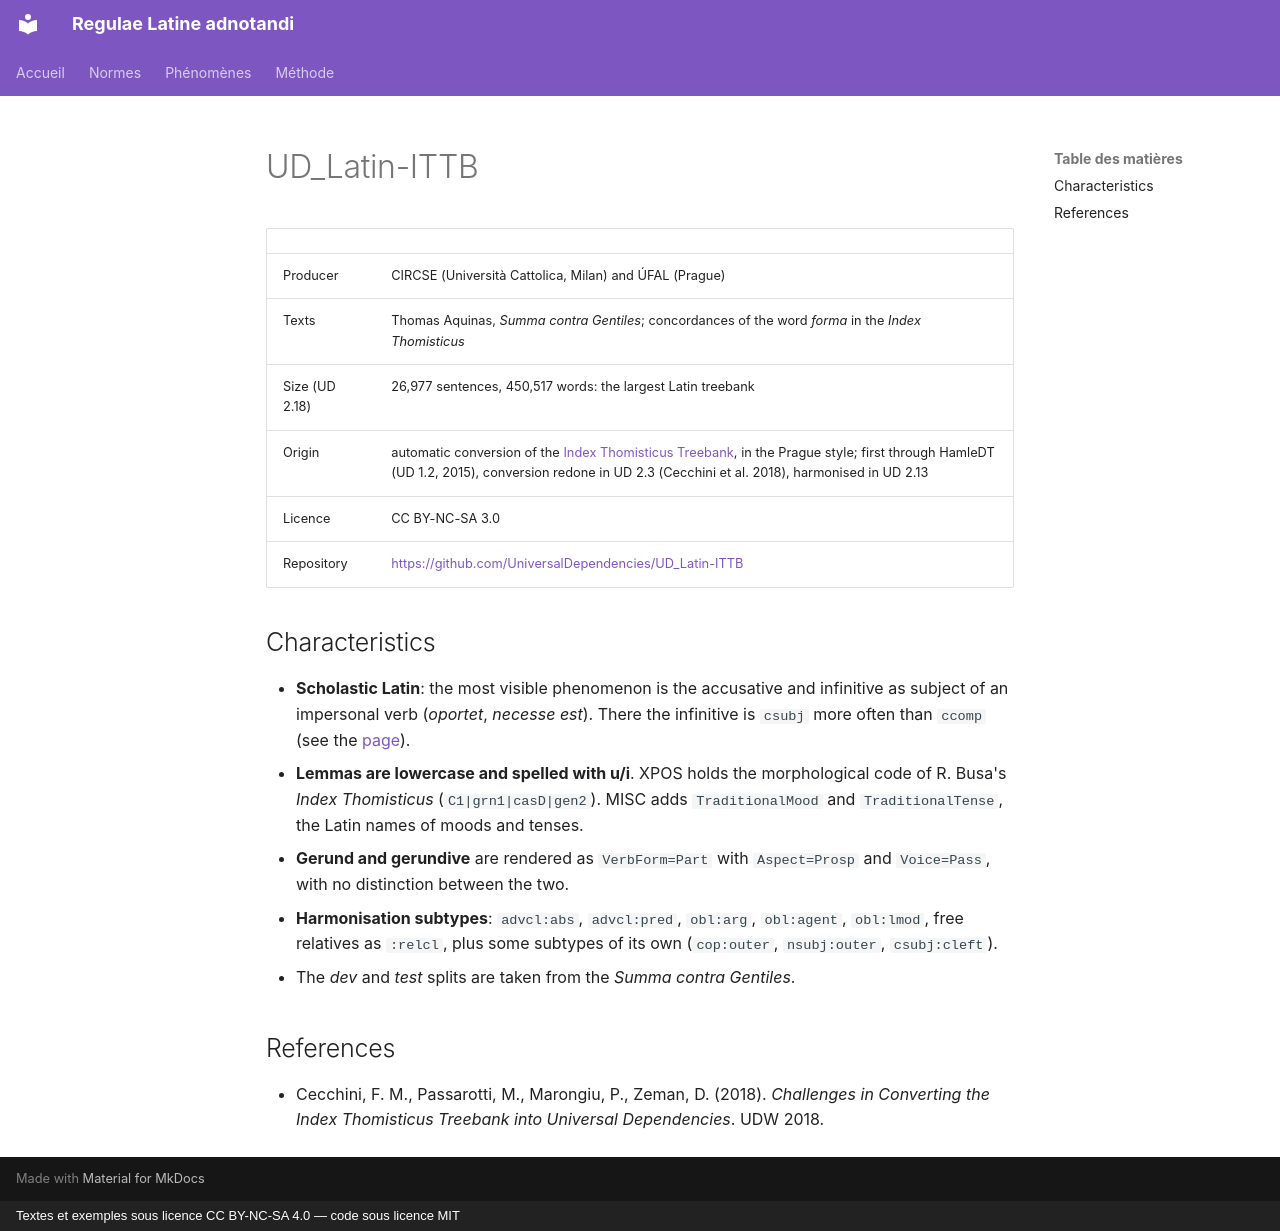

repository: jderet/regulae-latine-adnotandi · page: normes/ittb.en/index.html · generator: mkdocs · copyright: Textes et exemples sous licence CC BY-NC-SA 4.0 — code sous licence MIT

# UD_Latin-ITTB

| | |
|---|---|
| Producer | CIRCSE (Università Cattolica, Milan) and ÚFAL (Prague) |
| Texts | Thomas Aquinas, *Summa contra Gentiles*; concordances of the word *forma* in the *Index Thomisticus* |
| Size (UD 2.18) | 26,977 sentences, 450,517 words: the largest Latin treebank |
| Origin | automatic conversion of the [Index Thomisticus Treebank](it-tb.md), in the Prague style; first through HamleDT (UD 1.2, 2015), conversion redone in UD 2.3 (Cecchini et al. 2018), harmonised in UD 2.13 |
| Licence | CC BY-NC-SA 3.0 |
| Repository | <https://github.com/UniversalDependencies/UD_Latin-ITTB> |

## Characteristics

- **Scholastic Latin**: the most visible phenomenon is the accusative and infinitive as subject of an impersonal verb (*oportet*, *necesse est*). There the infinitive is `csubj` more often than `ccomp` (see the [page](../phaenomena/accusativus-cum-infinitivo.md)).
- **Lemmas are lowercase and spelled with u/i**. XPOS holds the morphological code of R. Busa's *Index Thomisticus* (`C1|grn1|casD|gen2`). MISC adds `TraditionalMood` and `TraditionalTense`, the Latin names of moods and tenses.
- **Gerund and gerundive** are rendered as `VerbForm=Part` with `Aspect=Prosp` and `Voice=Pass`, with no distinction between the two.
- **Harmonisation subtypes**: `advcl:abs`, `advcl:pred`, `obl:arg`, `obl:agent`, `obl:lmod`, free relatives as `:relcl`, plus some subtypes of its own (`cop:outer`, `nsubj:outer`, `csubj:cleft`).
- The *dev* and *test* splits are taken from the *Summa contra Gentiles*.

## References

- Cecchini, F. M., Passarotti, M., Marongiu, P., Zeman, D. (2018). *Challenges in Converting the Index Thomisticus Treebank into Universal Dependencies*. UDW 2018.
